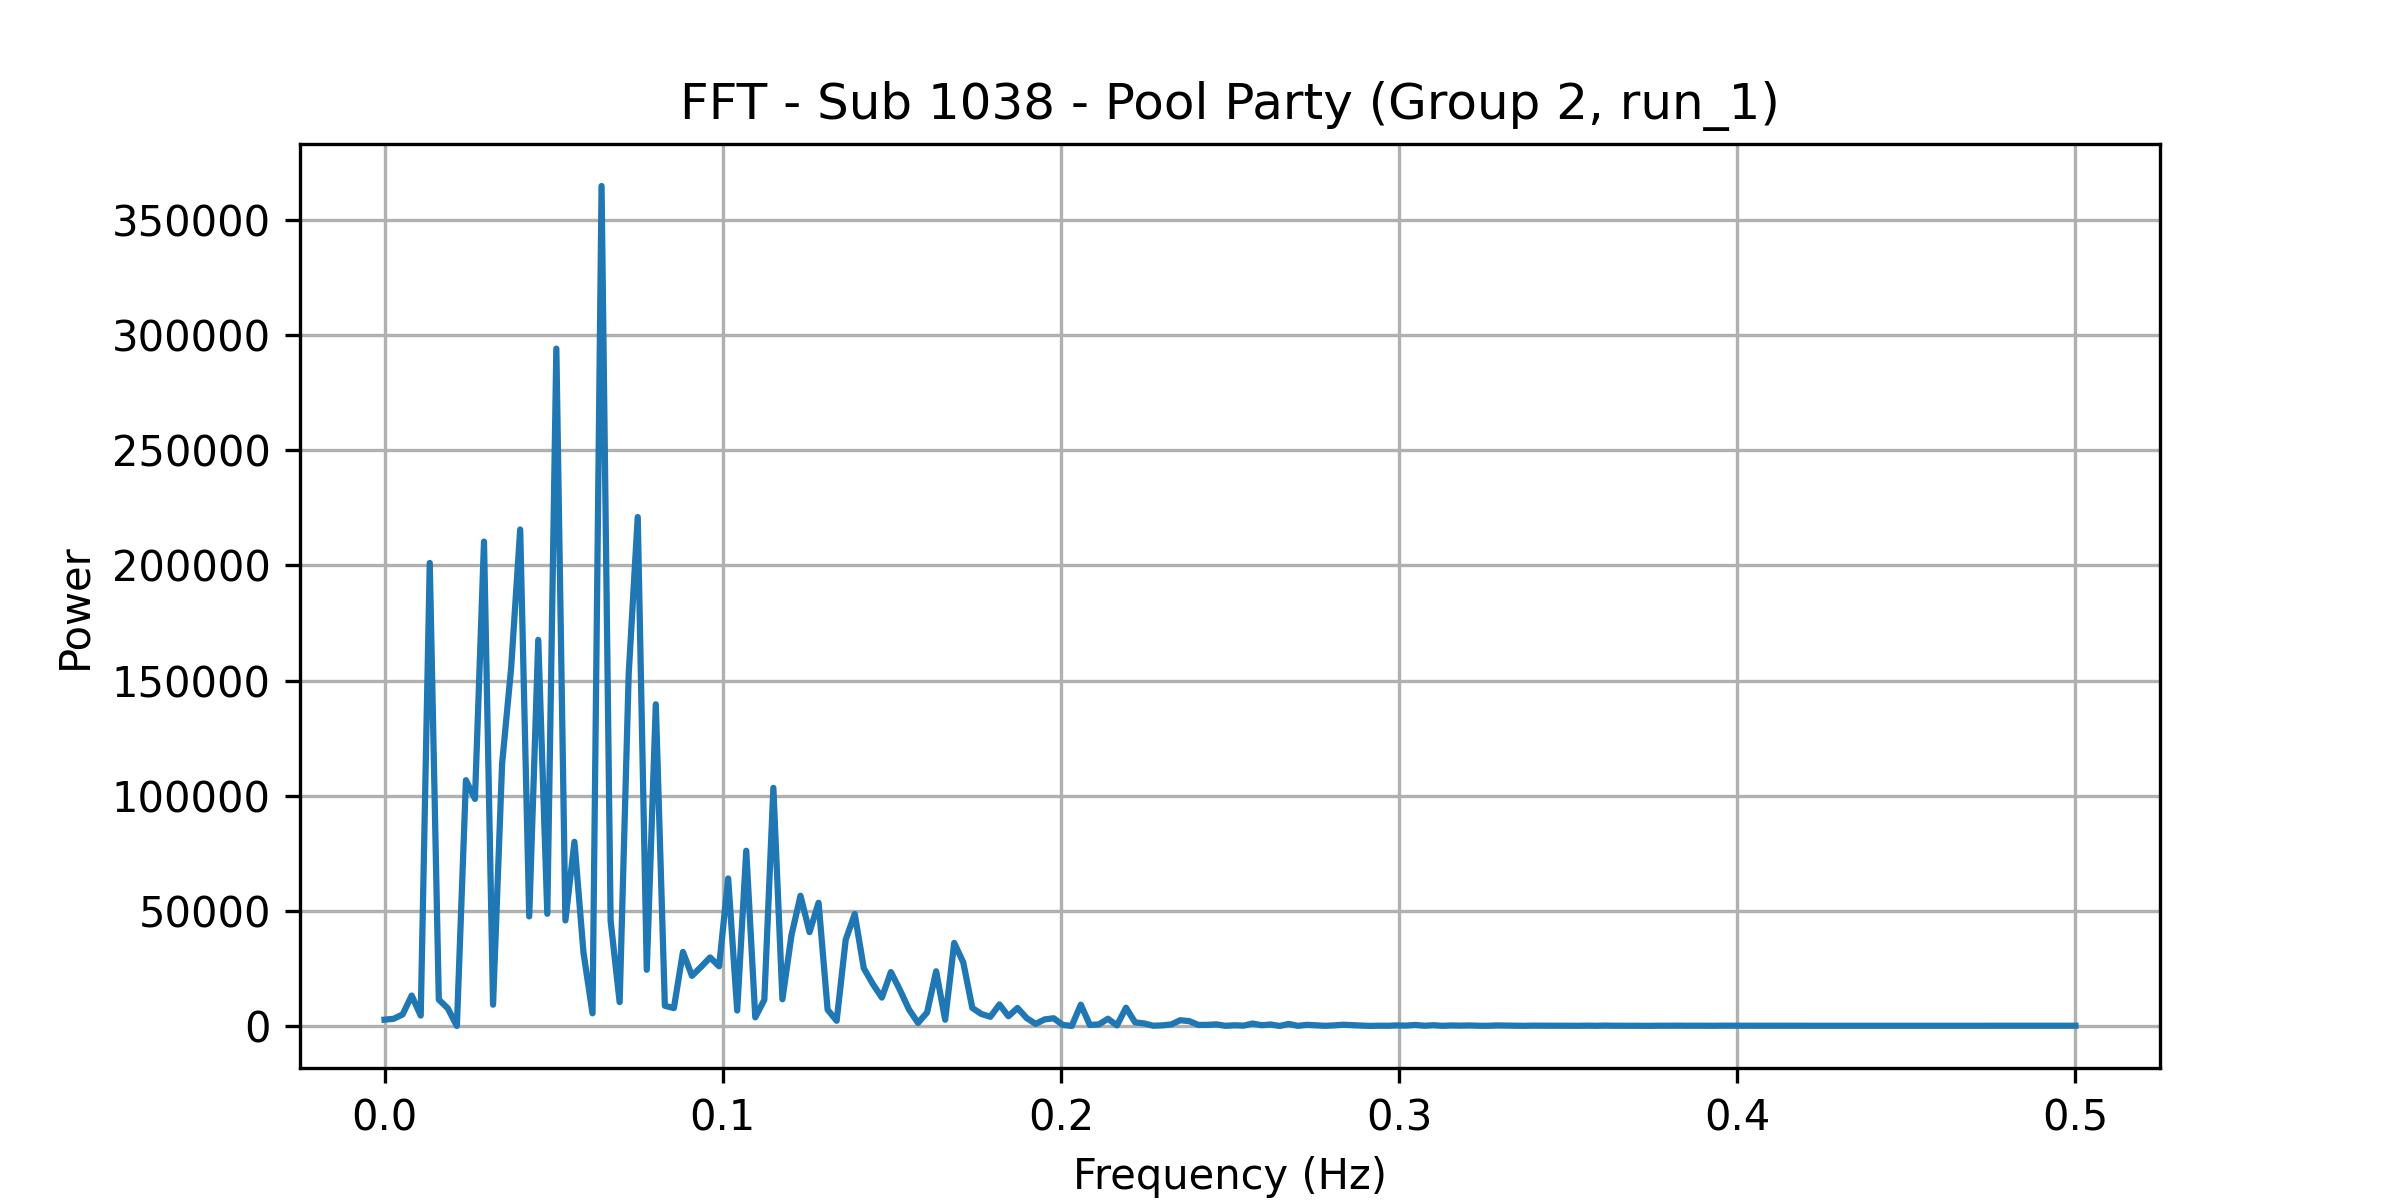

Data behind this chart, as committed beside it:
frequency, power
0.0, 2755
0.002674, 3134
0.005348, 5028
0.008021, 13227
0.0107, 4535
0.01337, 201075
0.01604, 11454
0.01872, 7664
0.02139, 9.718
0.02406, 106754
0.02674, 98583
0.02941, 210345
0.03209, 9254
0.03476, 113861
0.03743, 155501
0.04011, 215589
0.04278, 47589
0.04545, 167648
0.04813, 48735
0.0508, 294118
0.05348, 45858
0.05615, 79976
0.05882, 31927
0.0615, 5512
0.06417, 364738
0.06684, 45744
0.06952, 10376
0.07219, 152813
0.07487, 221001
0.07754, 24414
0.08021, 139698
0.08289, 8786
0.08556, 7797
0.08824, 32154
0.09091, 21783
0.09358, 25670
0.09626, 29777
0.09893, 25934
0.1016, 64067
0.1043, 6737
0.107, 76114
0.1096, 3751
0.1123, 11378
0.115, 103404
0.1176, 11621
0.1203, 39373
0.123, 56572
0.1257, 40777
0.1283, 53528
0.131, 7102
0.1337, 2281
0.1364, 37457
0.139, 48659
0.1417, 25065
0.1444, 18244
0.1471, 12340
0.1497, 23427
0.1524, 15672
0.1551, 7172
0.1578, 1355
... 128 more rows
